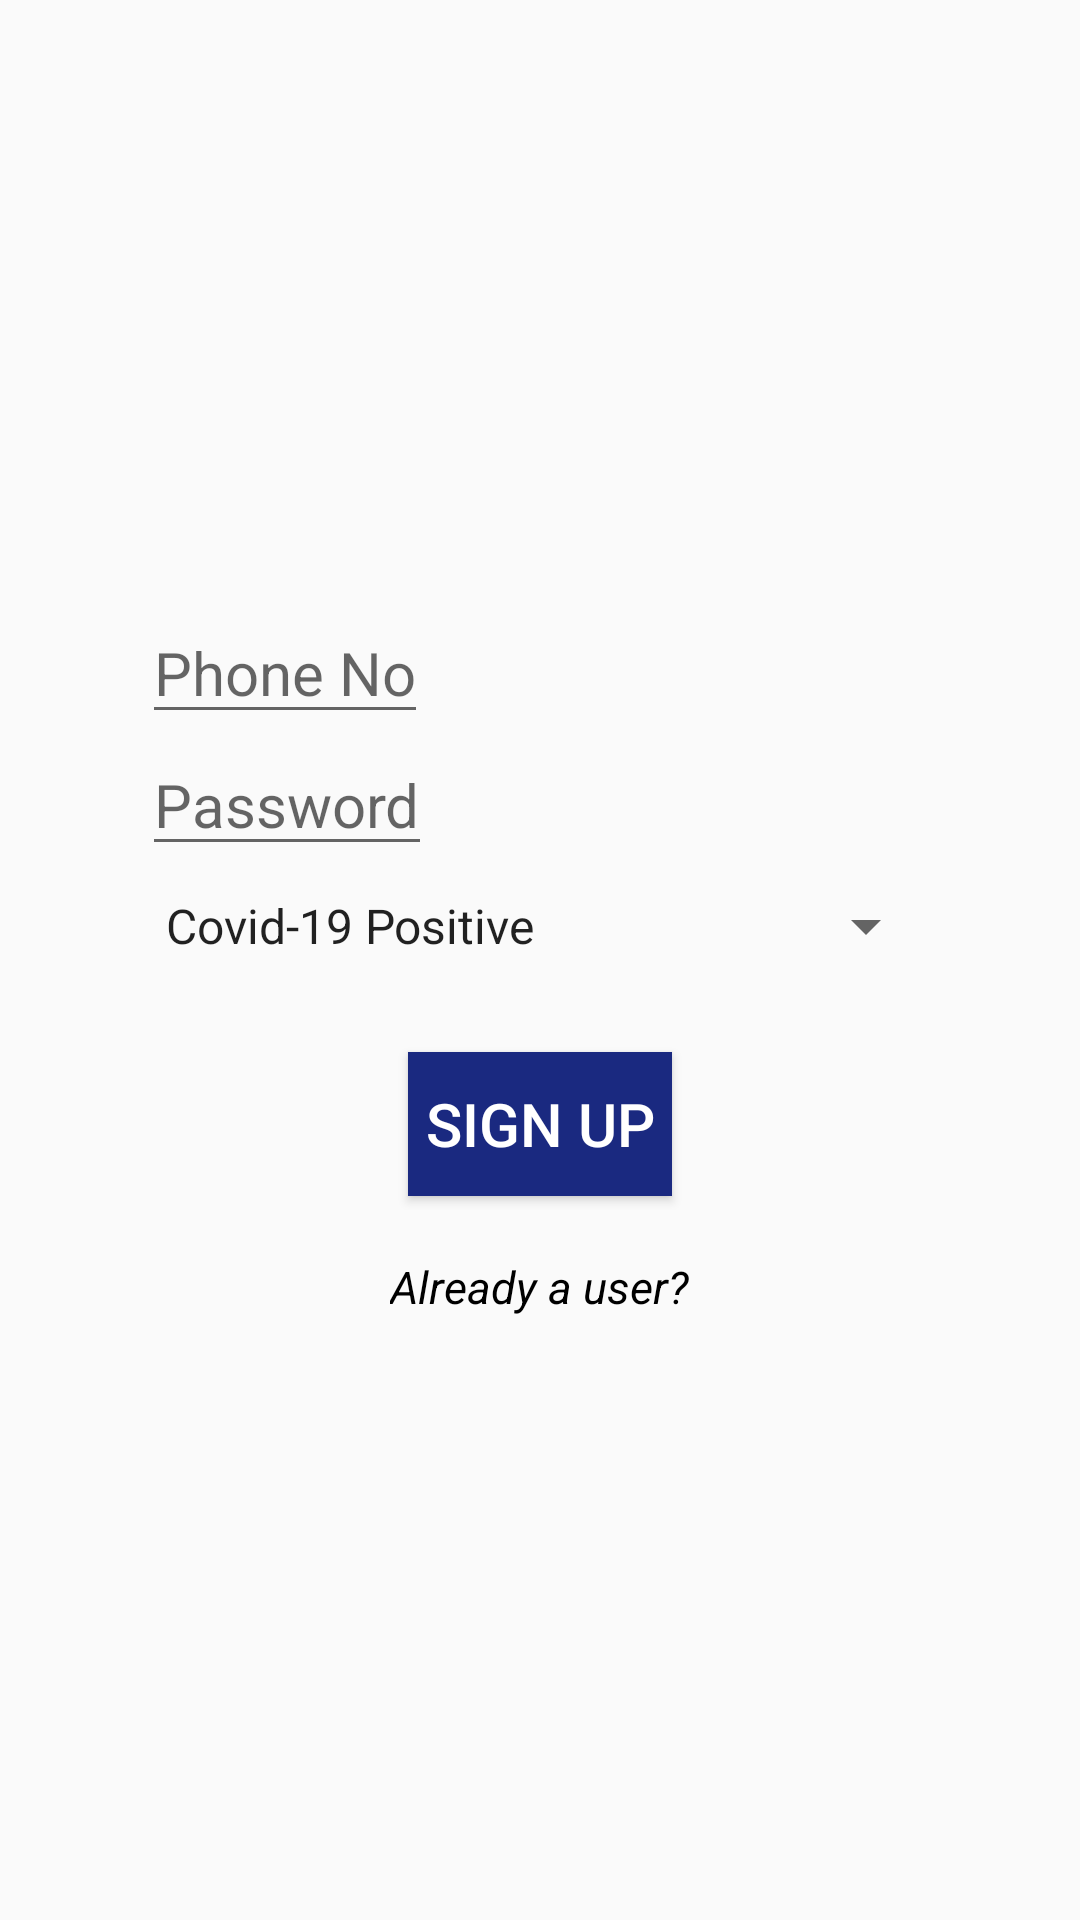

Android layout source for this screen:
<!-- AndroidManifest.xml: application theme AppTheme -->
<!-- res/layout/activity_register.xml -->
<?xml version="1.0" encoding="utf-8"?>
<androidx.constraintlayout.widget.ConstraintLayout xmlns:android="http://schemas.android.com/apk/res/android"
    xmlns:app="http://schemas.android.com/apk/res-auto"
    xmlns:tools="http://schemas.android.com/tools"
    android:layout_width="match_parent"
    android:layout_height="match_parent"
    tools:context=".RegisterActivity">

    <RelativeLayout
        android:layout_width="match_parent"
        android:layout_height="match_parent"
        android:gravity="center">

        <LinearLayout
            android:layout_width="wrap_content"
            android:layout_height="wrap_content"
            android:orientation="vertical"
            android:layout_gravity="center">

            <EditText
                android:layout_width="wrap_content"
                android:layout_height="wrap_content"
                android:inputType="phone"
                android:id="@+id/mobile_no_register"
                android:textSize="20sp"
                android:hint="Phone No"/>

            <EditText
                android:layout_width="wrap_content"
                android:layout_height="wrap_content"
                android:inputType="textPassword"
                android:id="@+id/password_register"
                android:hint="Password"
                android:textSize="20sp"/>

            <Spinner
                android:layout_width="wrap_content"
                android:layout_height="wrap_content"
                android:entries="@array/type_of_person_arrays"
                android:prompt="Select One"
                android:id="@+id/spin"
                android:layout_marginTop="8dp"/>

            <Button
                android:layout_width="wrap_content"
                android:layout_height="wrap_content"
                android:layout_gravity="center"
                android:background="@color/colorPrimary"
                android:text="SIGN UP"
                android:textColor="#FFFFFF"
                android:textSize="20sp"
                android:onClick="registerUser"
                android:layout_marginTop="30dp"/>

            <TextView
                android:layout_width="wrap_content"
                android:layout_height="wrap_content"
                android:text="Already a user?"
                android:layout_marginTop="20dp"
                android:textStyle="italic"
                android:textColor="#000000"
                android:textSize="15dp"
                android:layout_gravity="center"
                android:onClick="toLogin"/>

        </LinearLayout>


    </RelativeLayout>

</androidx.constraintlayout.widget.ConstraintLayout>
<!-- resources referenced by this layout -->
<resources>
  <string-array name="type_of_person_arrays">
          <item>Covid-19 Positive</item>
          <item>You Have Symptoms</item>
          <item>Travel History Abroad</item>
          <item>Close Contact with a Patient</item>
          <item>None of the Above</item>
      </string-array>
  <color name="colorPrimary">#1a2980</color>
  <style name="AppTheme" parent="Theme.AppCompat.Light.NoActionBar">
          
          <item name="colorPrimary">@color/colorPrimary</item>
          <item name="colorPrimaryDark">@color/colorPrimaryDark</item>
          <item name="colorAccent">@color/colorAccent</item>
      </style>
  <color name="colorPrimaryDark">#00574B</color>
  <color name="colorAccent">#D81B60</color>
</resources>
